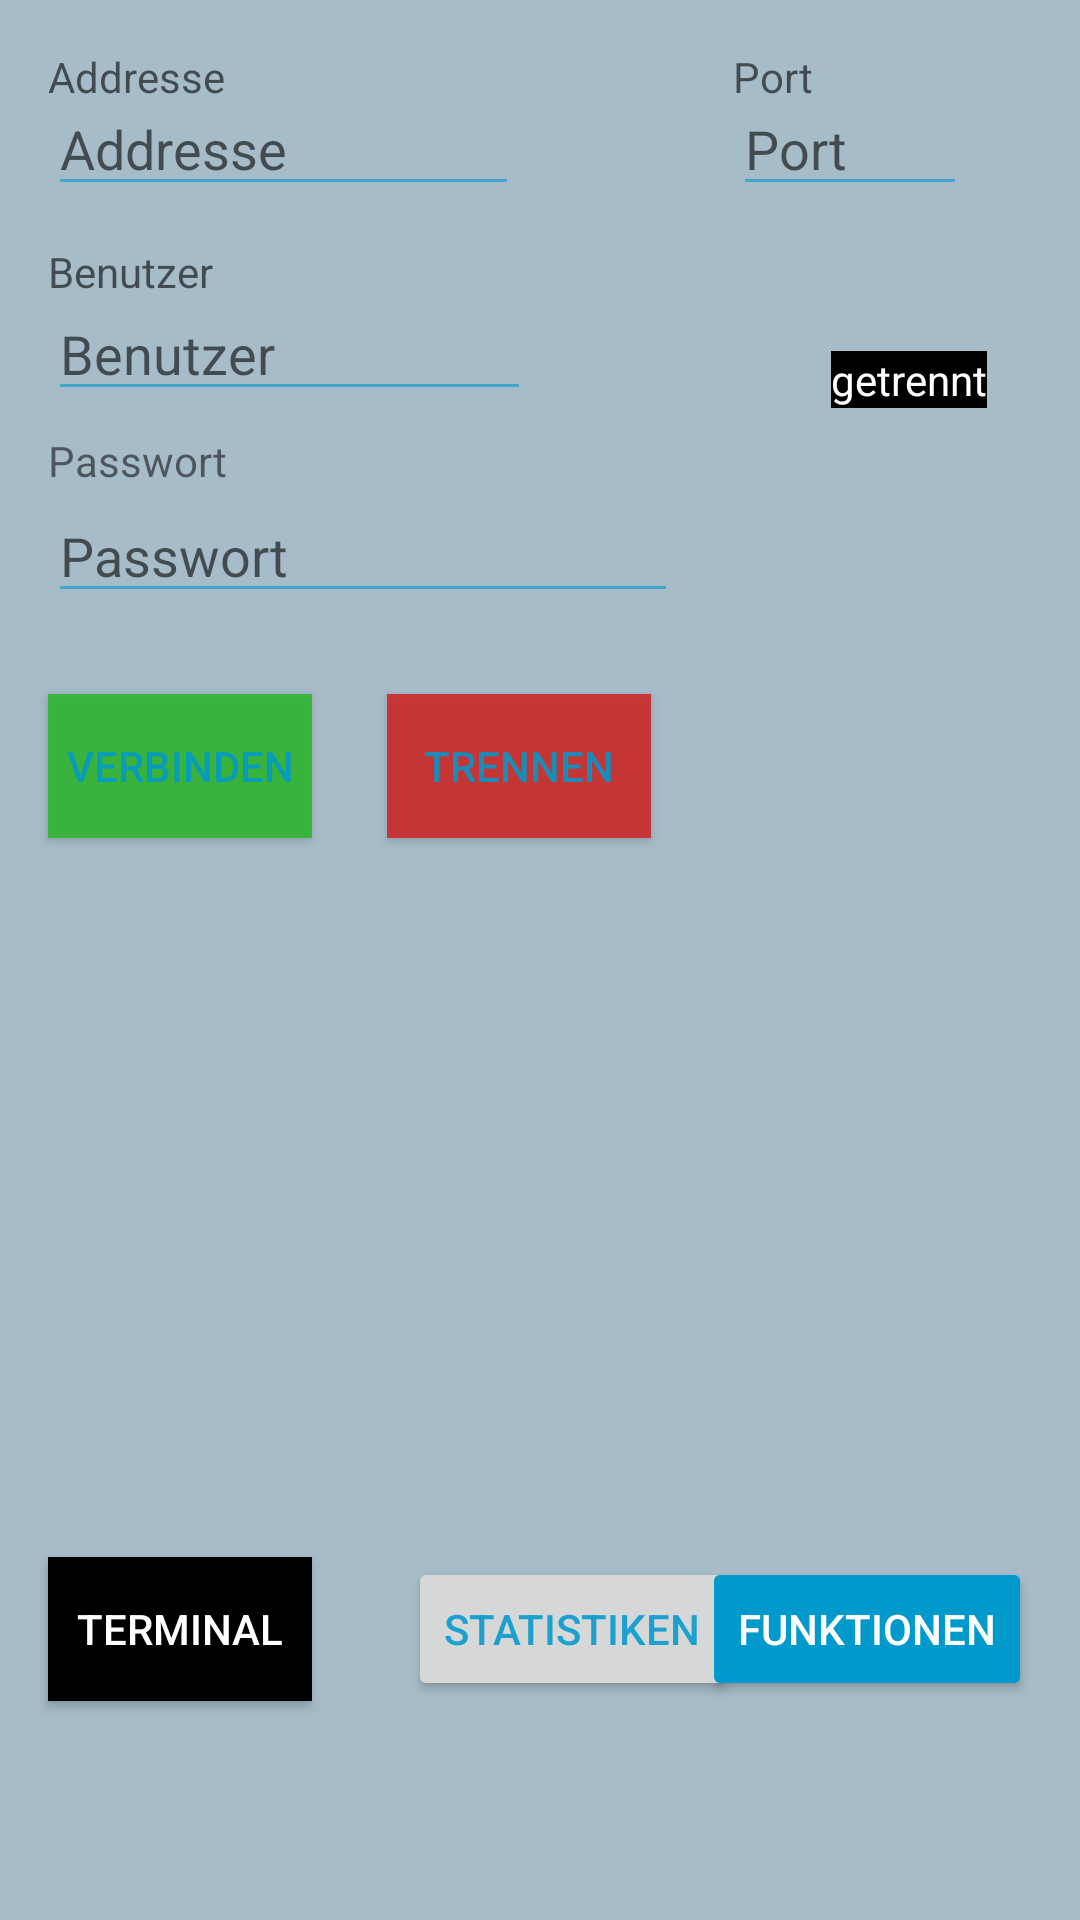

The Android layout XML behind this screen, and the referenced resources:
<!-- AndroidManifest.xml: application theme AppTheme -->
<!-- res/layout/activity_main.xml -->
<?xml version="1.0" encoding="utf-8"?>
<android.support.constraint.ConstraintLayout xmlns:android="http://schemas.android.com/apk/res/android"
    xmlns:app="http://schemas.android.com/apk/res-auto"
    xmlns:tools="http://schemas.android.com/tools"
    android:layout_width="match_parent"
    android:layout_height="match_parent"
    android:background="#eeb2c1cc"
    tools:context="com.linuxgodmode.MainActivity">

    <EditText
        android:id="@+id/in_ip"
        android:layout_width="0dp"
        android:layout_height="0dp"
        android:layout_marginEnd="4dp"
        android:ems="10"
        android:hint="@string/login_input_ip"
        android:inputType="textPersonName"
        app:layout_constraintBottom_toBottomOf="@+id/in_port"
        app:layout_constraintLeft_toLeftOf="@+id/textView"
        app:layout_constraintRight_toRightOf="@+id/in_user"
        app:layout_constraintTop_toTopOf="@+id/in_port"
        tools:layout_constraintBottom_creator="1"
        tools:layout_constraintLeft_creator="1"
        tools:layout_constraintRight_creator="1"
        tools:layout_constraintTop_creator="1" />

    <EditText
        android:id="@+id/in_port"
        android:layout_width="78dp"
        android:layout_height="41dp"
        android:layout_marginBottom="30dp"
        android:layout_marginTop="27dp"
        android:ems="10"
        android:hint="@string/login_input_port"
        android:inputType="textPersonName"
        app:layout_constraintBottom_toTopOf="@+id/in_user"
        app:layout_constraintLeft_toLeftOf="@+id/textView2"
        app:layout_constraintTop_toTopOf="parent"
        tools:layout_constraintBottom_creator="1"
        tools:layout_constraintLeft_creator="1"
        tools:layout_constraintTop_creator="1" />

    <TextView
        android:id="@+id/textView"
        android:layout_width="wrap_content"
        android:layout_height="wrap_content"
        android:layout_marginStart="16dp"
        android:layout_marginTop="16dp"
        android:hint="@string/login_input_ip"
        app:layout_constraintLeft_toLeftOf="parent"
        app:layout_constraintTop_toTopOf="parent"
        tools:layout_constraintLeft_creator="1"
        tools:layout_constraintTop_creator="1" />

    <TextView
        android:id="@+id/textView2"
        android:layout_width="wrap_content"
        android:layout_height="wrap_content"
        android:layout_marginEnd="89dp"
        android:layout_marginTop="16dp"
        android:hint="@string/login_input_port"
        app:layout_constraintRight_toRightOf="parent"
        app:layout_constraintTop_toTopOf="parent"
        tools:layout_constraintRight_creator="1"
        tools:layout_constraintTop_creator="1" />

    <TextView
        android:id="@+id/textView3"
        android:layout_width="wrap_content"
        android:layout_height="wrap_content"
        android:layout_marginBottom="63dp"
        android:layout_marginStart="16dp"
        android:layout_marginTop="65dp"
        android:hint="@string/login_input_username"
        app:layout_constraintBottom_toBottomOf="@+id/textView4"
        app:layout_constraintLeft_toLeftOf="parent"
        app:layout_constraintTop_toTopOf="@+id/textView"
        tools:layout_constraintBottom_creator="1"
        tools:layout_constraintLeft_creator="1"
        tools:layout_constraintTop_creator="1" />

    <EditText
        android:id="@+id/in_user"
        android:layout_width="161dp"
        android:layout_height="38dp"
        android:layout_marginBottom="25dp"
        android:layout_marginTop="17dp"
        android:ems="10"
        android:hint="@string/login_input_username"
        android:inputType="textPersonName"
        app:layout_constraintBottom_toBottomOf="@+id/textView4"
        app:layout_constraintLeft_toLeftOf="@+id/textView3"
        app:layout_constraintTop_toTopOf="@+id/textView3"
        tools:layout_constraintBottom_creator="1"
        tools:layout_constraintLeft_creator="1"
        tools:layout_constraintTop_creator="1" />

    <EditText
        android:id="@+id/in_pw"
        android:layout_width="wrap_content"
        android:layout_height="wrap_content"
        android:ems="10"
        android:hint="@string/login_input_password"
        android:inputType="textPassword"
        app:layout_constraintLeft_toLeftOf="@+id/textView4"
        app:layout_constraintTop_toBottomOf="@+id/textView4"
        tools:layout_constraintLeft_creator="1"
        tools:layout_constraintTop_creator="1" />

    <TextView
        android:id="@+id/textView4"
        android:layout_width="wrap_content"
        android:layout_height="wrap_content"
        android:layout_marginStart="16dp"
        android:layout_marginTop="144dp"
        android:text="@string/login_input_password"
        app:layout_constraintLeft_toLeftOf="parent"
        app:layout_constraintTop_toTopOf="parent"
        tools:layout_constraintLeft_creator="1"
        tools:layout_constraintTop_creator="1" />


    <Button
        android:id="@+id/bn_start"
        android:layout_width="wrap_content"
        android:layout_height="wrap_content"
        android:layout_marginStart="16dp"
        android:background="#ee35b635"
        android:onClick="saveVar"
        android:text="@string/login_button_start"
        app:layout_constraintBaseline_toBaselineOf="@+id/bn_stop"
        app:layout_constraintLeft_toLeftOf="parent"
        tools:layout_constraintBaseline_creator="1"
        tools:layout_constraintLeft_creator="1" />

    <Button
        android:id="@+id/bn_stop"
        android:layout_width="wrap_content"
        android:layout_height="wrap_content"
        android:layout_marginEnd="9dp"
        android:layout_marginRight="9dp"
        android:layout_marginTop="27dp"
        android:background="#edcc2e2e"
        android:onClick="disconnect"
        android:text="@string/login_button_cancel"
        app:layout_constraintRight_toRightOf="@+id/in_pw"
        app:layout_constraintTop_toBottomOf="@+id/in_pw"
        tools:layout_constraintRight_creator="1"
        tools:layout_constraintTop_creator="1" />

    <Button
        android:id="@+id/button_terminal"
        android:layout_width="wrap_content"
        android:layout_height="wrap_content"
        android:layout_marginStart="16dp"
        android:background="#000"
        android:text="@string/bn_terminal"
        android:textColor="#fff"
        app:layout_constraintBaseline_toBaselineOf="@+id/button_statistics"
        app:layout_constraintLeft_toLeftOf="parent"
        tools:layout_constraintBaseline_creator="1"
        tools:layout_constraintLeft_creator="1" />

    <Button
        android:id="@+id/button_statistics"
        android:layout_width="wrap_content"
        android:layout_height="wrap_content"
        android:layout_marginBottom="73dp"
        android:layout_marginLeft="32dp"
        android:layout_marginStart="32dp"
        android:text="@string/bn_statistics"
        app:layout_constraintBottom_toBottomOf="parent"
        app:layout_constraintLeft_toRightOf="@+id/button_terminal"
        tools:layout_constraintBottom_creator="1"
        tools:layout_constraintLeft_creator="1" />

    <Button
        android:id="@+id/button_functions"
        style="@style/Widget.AppCompat.Button.Colored"
        android:layout_width="wrap_content"
        android:layout_height="wrap_content"
        android:layout_marginBottom="73dp"
        android:layout_marginEnd="16dp"
        android:layout_marginRight="16dp"
        android:text="@string/bn_functions"
        app:layout_constraintBottom_toBottomOf="parent"
        app:layout_constraintRight_toRightOf="parent" />

    <TextView
        android:id="@+id/connectedView"
        android:layout_width="wrap_content"
        android:layout_height="wrap_content"
        android:layout_marginEnd="31dp"
        android:layout_marginTop="117dp"
        android:background="#000"
        android:text="@string/disconnected"
        android:textColor="#fff"
        app:layout_constraintRight_toRightOf="parent"
        app:layout_constraintTop_toTopOf="parent"
        tools:layout_constraintRight_creator="1"
        tools:layout_constraintTop_creator="1" />

</android.support.constraint.ConstraintLayout>
<!-- resources referenced by this layout -->
<resources>
  <string name="bn_functions">Funktionen</string>
  <string name="bn_statistics">Statistiken</string>
  <string name="bn_terminal">Terminal</string>
  <string name="disconnected">getrennt</string>
  <string name="login_button_cancel">Trennen</string>
  <string name="login_button_start">Verbinden</string>
  <string name="login_input_ip">Addresse</string>
  <string name="login_input_password">Passwort</string>
  <string name="login_input_port">Port</string>
  <string name="login_input_username">Benutzer</string>
  <style name="AppTheme" parent="Theme.AppCompat.Light.DarkActionBar">
          
          <item name="colorPrimary">@color/blue</item>
          <item name="colorPrimaryDark">@color/colorPrimaryDark</item>
          <item name="colorAccent">@color/blue</item>
          <item name="android:colorBackground">@color/blueDark</item>
          <item name="android:navigationBarColor">@color/blue</item>
          <item name="android:colorForeground">@color/blue</item>
          <item name="android:statusBarColor">@color/blueDark</item>
  
      </style>
  <color name="blue">#0099cc</color>
  <color name="colorPrimaryDark">#000000</color>
  <color name="blueDark">#00749b</color>
</resources>
